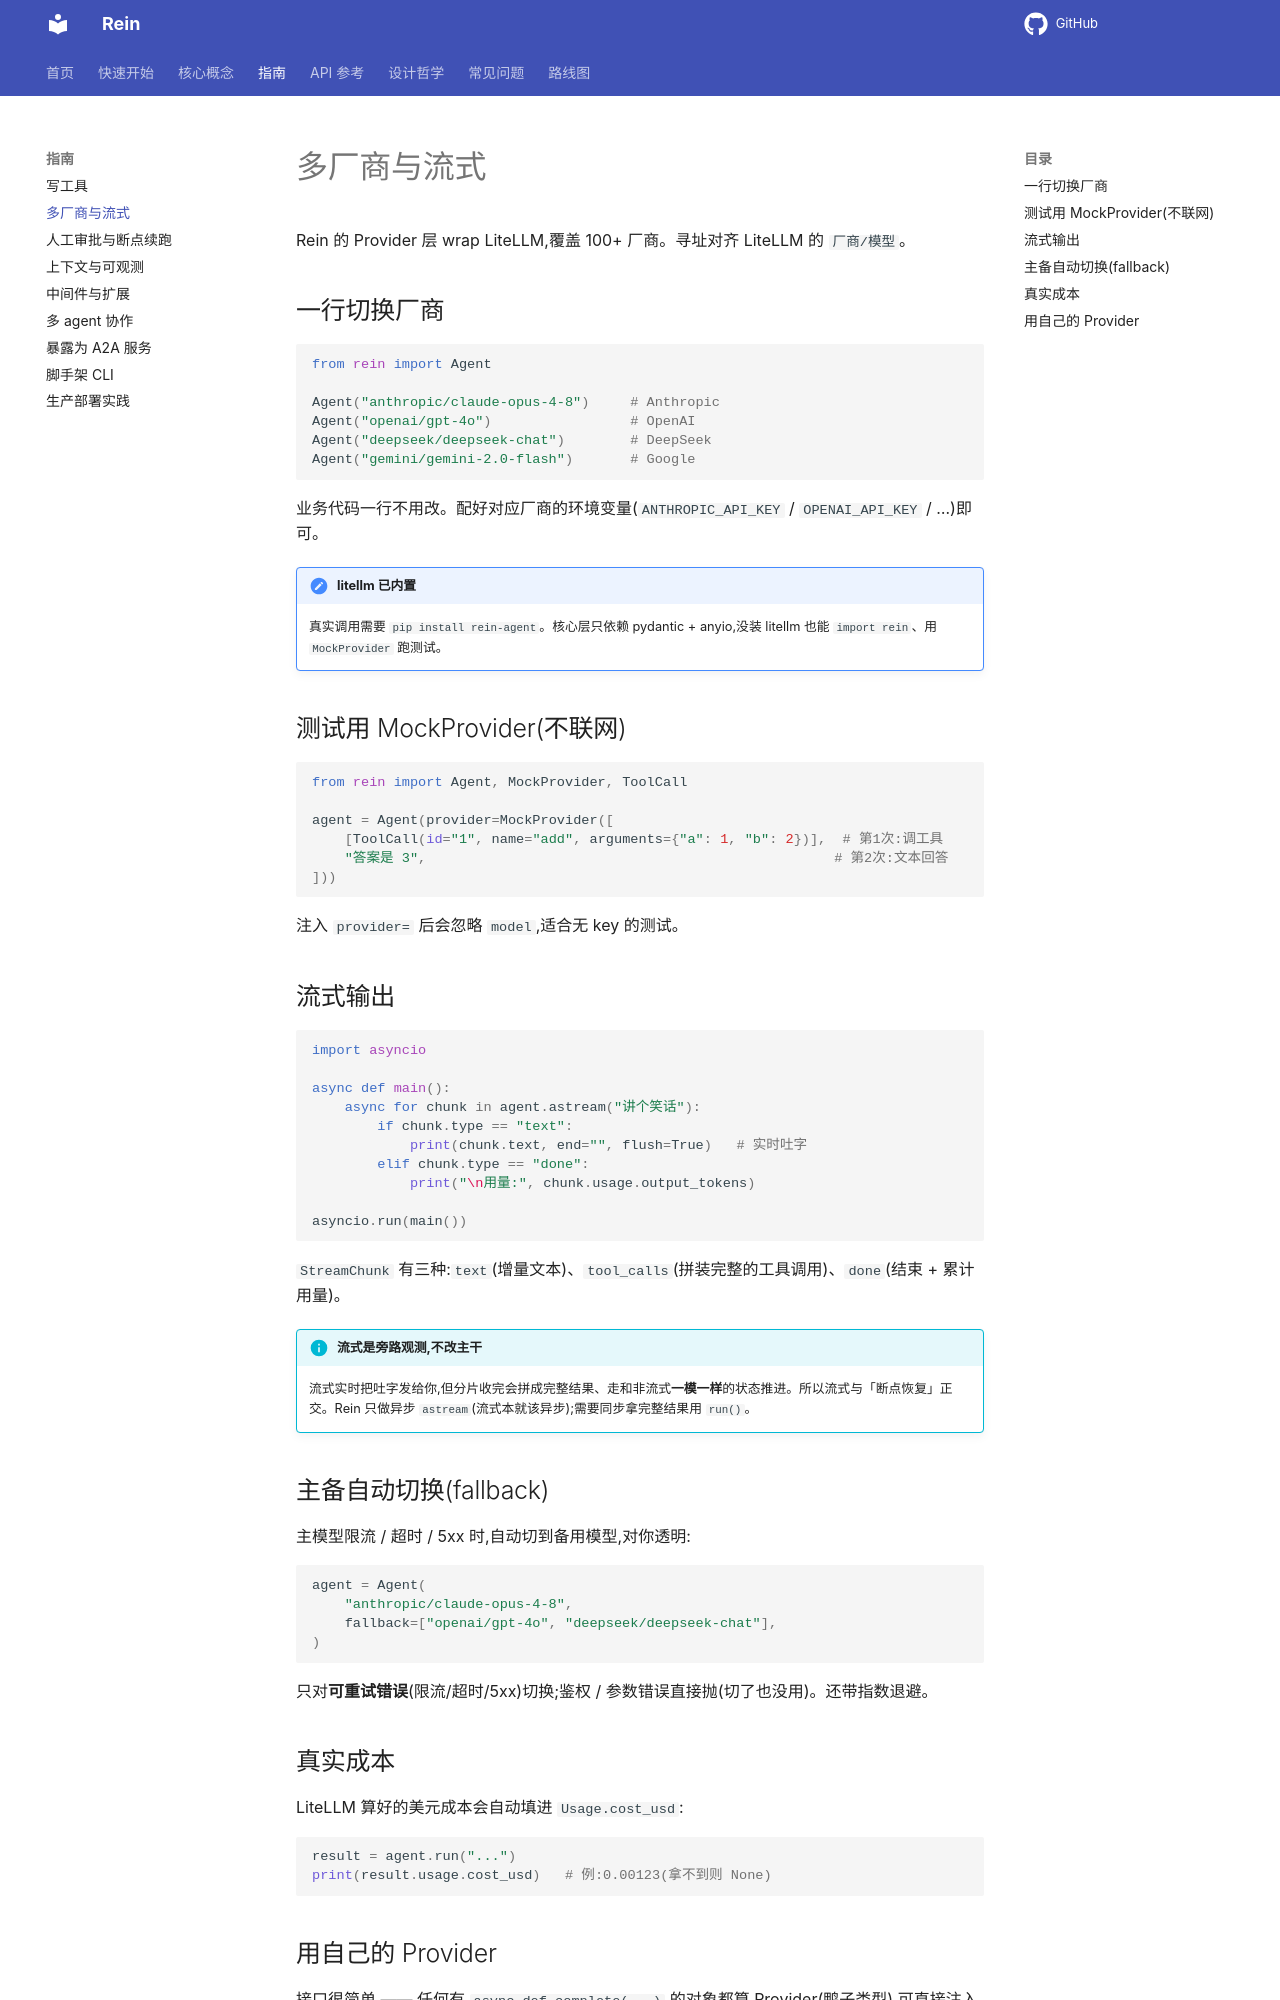

repository: MaLunan/rein-docs · page: guides/providers/index.html · generator: mkdocs

# 多厂商与流式

Rein 的 Provider 层 wrap LiteLLM,覆盖 100+ 厂商。寻址对齐 LiteLLM 的 `厂商/模型`。

## 一行切换厂商

```python
from rein import Agent

Agent("anthropic/claude-opus-4-8")     # Anthropic
Agent("openai/gpt-4o")                 # OpenAI
Agent("deepseek/deepseek-chat")        # DeepSeek
Agent("gemini/gemini-2.0-flash")       # Google
```

业务代码一行不用改。配好对应厂商的环境变量(`ANTHROPIC_API_KEY` / `OPENAI_API_KEY` / …)即可。

!!! note "litellm 已内置"
    真实调用需要 `pip install rein-agent`。核心层只依赖 pydantic + anyio,没装 litellm 也能 `import rein`、用 `MockProvider` 跑测试。

## 测试用 MockProvider(不联网)

```python
from rein import Agent, MockProvider, ToolCall

agent = Agent(provider=MockProvider([
    [ToolCall(id="1", name="add", arguments={"a": 1, "b": 2})],  # 第1次:调工具
    "答案是 3",                                                  # 第2次:文本回答
]))
```

注入 `provider=` 后会忽略 `model`,适合无 key 的测试。

## 流式输出

```python
import asyncio

async def main():
    async for chunk in agent.astream("讲个笑话"):
        if chunk.type == "text":
            print(chunk.text, end="", flush=True)   # 实时吐字
        elif chunk.type == "done":
            print("\n用量:", chunk.usage.output_tokens)

asyncio.run(main())
```

`StreamChunk` 有三种:`text`(增量文本)、`tool_calls`(拼装完整的工具调用)、`done`(结束 + 累计用量)。

!!! info "流式是旁路观测,不改主干"
    流式实时把吐字发给你,但分片收完会拼成完整结果、走和非流式**一模一样**的状态推进。所以流式与「断点恢复」正交。Rein 只做异步 `astream`(流式本就该异步);需要同步拿完整结果用 `run()`。

## 主备自动切换(fallback)

主模型限流 / 超时 / 5xx 时,自动切到备用模型,对你透明:

```python
agent = Agent(
    "anthropic/claude-opus-4-8",
    fallback=["openai/gpt-4o", "deepseek/deepseek-chat"],
)
```

只对**可重试错误**(限流/超时/5xx)切换;鉴权 / 参数错误直接抛(切了也没用)。还带指数退避。
